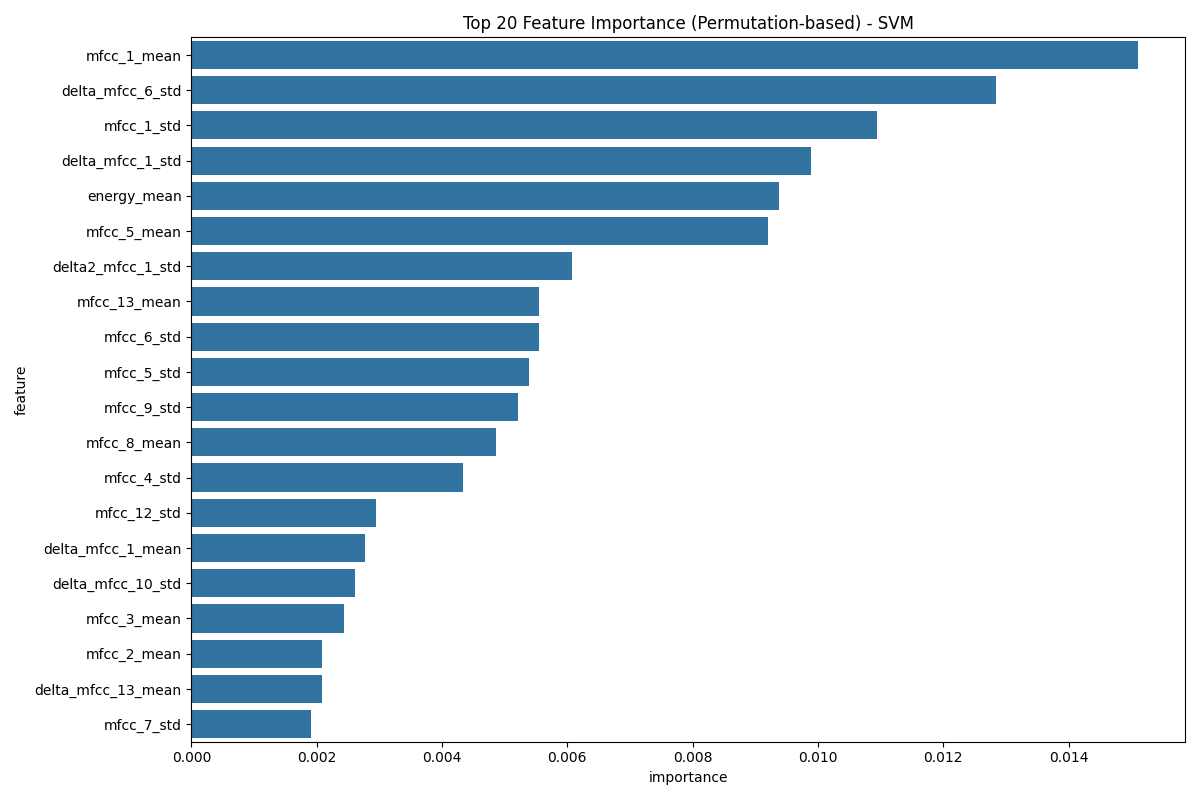

Source data for this figure (header and first rows):
feature, importance
mfcc_1_mean, 0.0151
delta_mfcc_6_std, 0.01285
mfcc_1_std, 0.01094
delta_mfcc_1_std, 0.009896
energy_mean, 0.009375
mfcc_5_mean, 0.009201
delta2_mfcc_1_std, 0.006076
mfcc_13_mean, 0.005556
mfcc_6_std, 0.005556
mfcc_5_std, 0.005382
mfcc_9_std, 0.005208
mfcc_8_mean, 0.004861
mfcc_4_std, 0.00434
mfcc_12_std, 0.002951
delta_mfcc_1_mean, 0.002778
delta_mfcc_10_std, 0.002604
mfcc_3_mean, 0.002431
mfcc_2_mean, 0.002083
delta_mfcc_13_mean, 0.002083
mfcc_7_std, 0.00191
mfcc_10_mean, 0.001563
delta_mfcc_9_std, 0.001042
mfcc_10_std, 0.0008681
delta_mfcc_7_mean, 0.0008681
delta_mfcc_4_mean, 0.0006944
mfcc_6_mean, 0.0006944
delta_mfcc_8_mean, 0.0006944
mfcc_2_std, 0.0003472
delta_mfcc_2_std, 0.0003472
delta_mfcc_11_mean, 0.0001736
delta2_mfcc_3_mean, 0.0001736
delta2_mfcc_2_mean, 0.0001736
delta2_mfcc_12_mean, 1.1102230246251566e-17
mfcc_9_mean, -1.1102230246251566e-17
delta_mfcc_12_mean, -0.0001736
delta2_mfcc_4_std, -0.0001736
zcr_mean, -0.0001736
delta2_mfcc_6_std, -0.0001736
delta2_mfcc_13_mean, -0.0003472
delta_mfcc_10_mean, -0.0003472
delta2_mfcc_7_mean, -0.0003472
delta_mfcc_4_std, -0.0005208
delta2_mfcc_10_std, -0.0006944
mfcc_4_mean, -0.0008681
delta2_mfcc_4_mean, -0.0008681
pitch_mean, -0.001042
delta_mfcc_7_std, -0.001215
pitch_std, -0.001215
delta2_mfcc_8_std, -0.001215
delta2_mfcc_11_mean, -0.001215
mfcc_7_mean, -0.001389
delta2_mfcc_2_std, -0.001389
mfcc_13_std, -0.001563
delta_mfcc_5_mean, -0.001563
delta2_mfcc_8_mean, -0.00191
delta2_mfcc_9_std, -0.00191
delta_mfcc_13_std, -0.002257
delta2_mfcc_12_std, -0.002257
mfcc_3_std, -0.002431
delta_mfcc_6_mean, -0.002431
... 25 more rows
